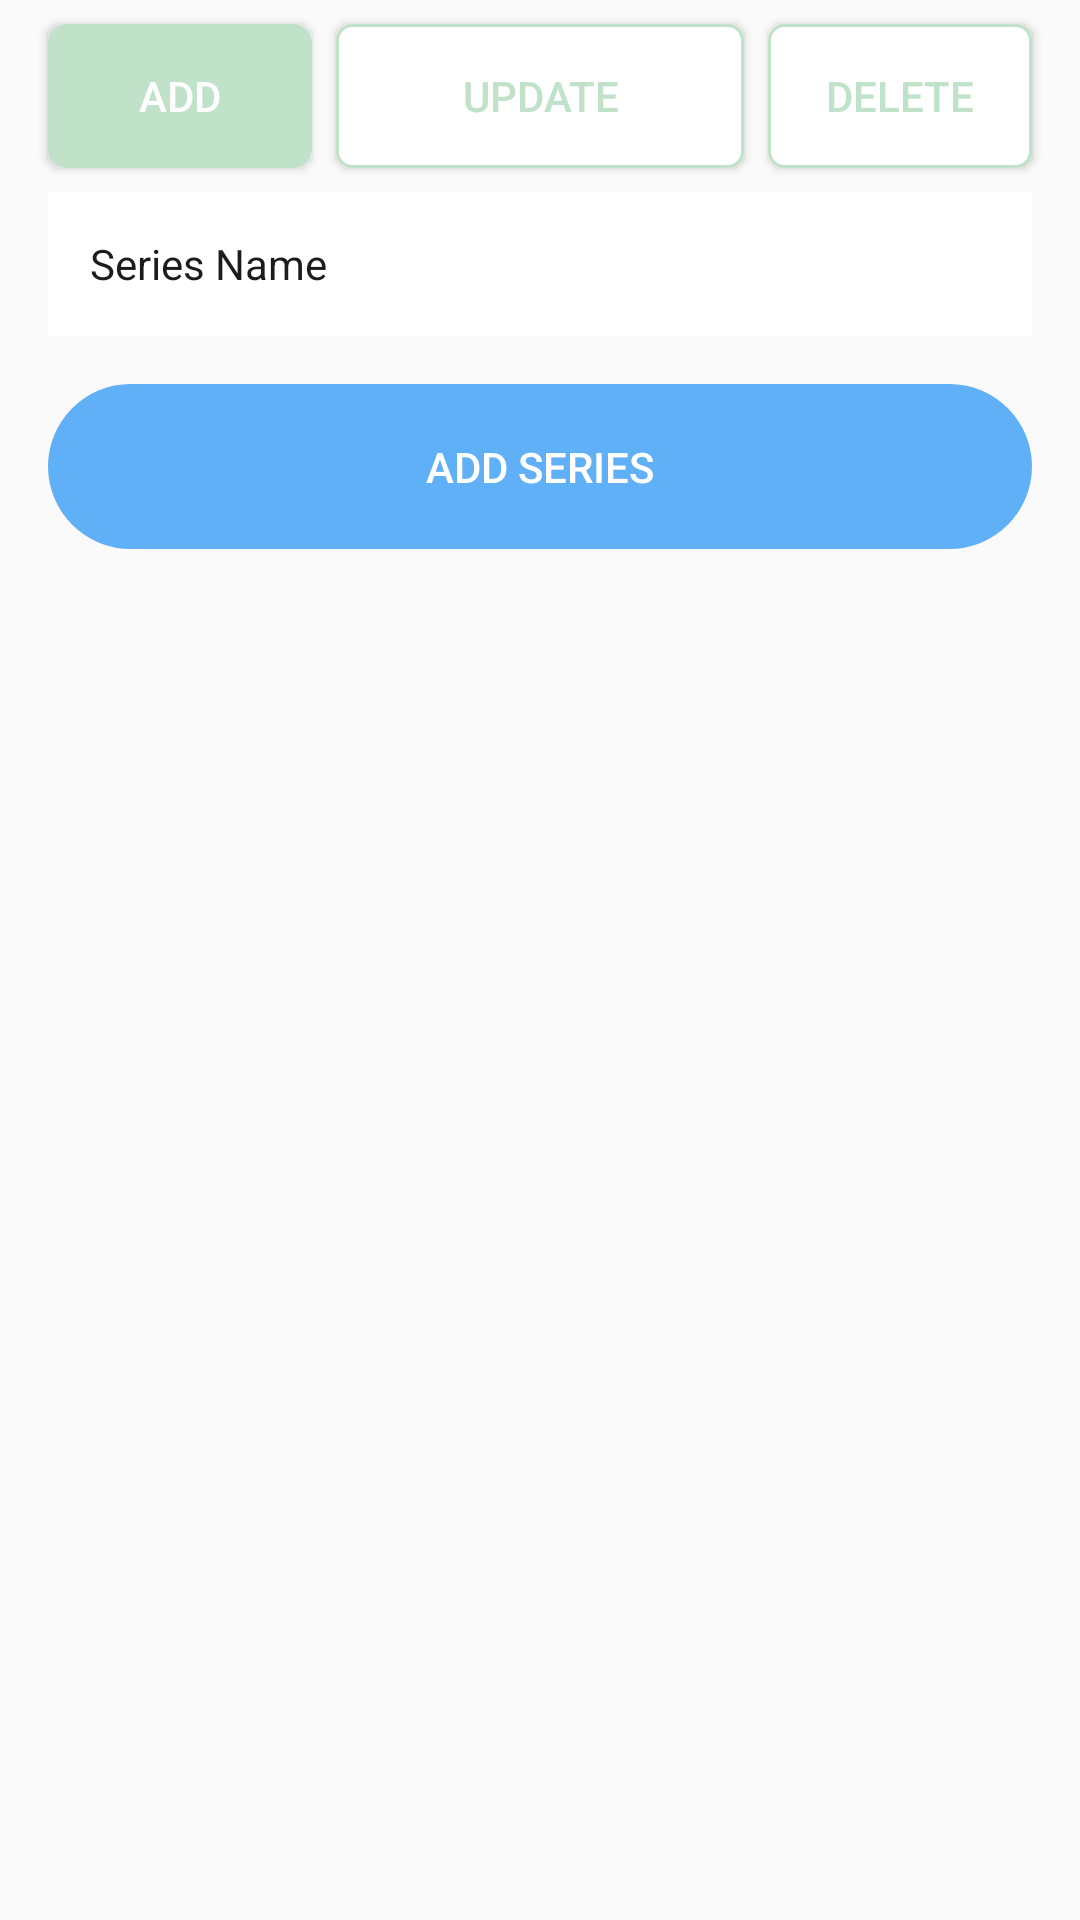

Here is an Android app screen rendered from its layout file. Give the layout XML and the strings, colors and styles it references.
<!-- AndroidManifest.xml: application theme Theme.ProjectTea -->
<!-- res/layout/fragment_series.xml -->
<?xml version="1.0" encoding="utf-8"?>
<ScrollView xmlns:android="http://schemas.android.com/apk/res/android"
    xmlns:app="http://schemas.android.com/apk/res-auto"
    xmlns:tools="http://schemas.android.com/tools"
    android:layout_width="match_parent"
    android:layout_height="match_parent"
    tools:context=".FragmentSeries">


    <androidx.constraintlayout.widget.ConstraintLayout
        android:layout_width="match_parent"
        android:layout_height="match_parent">

        <androidx.cardview.widget.CardView
            android:id="@+id/cardSelectSeries"
            android:layout_width="0dp"
            android:layout_height="wrap_content"
            android:layout_marginTop="8dp"
            android:visibility="gone"
            app:layout_constraintEnd_toEndOf="@+id/edtSeriesName"
            app:layout_constraintStart_toStartOf="@+id/edtSeriesName"
            app:layout_constraintTop_toBottomOf="@+id/cardSelectVariations">

            <androidx.constraintlayout.widget.ConstraintLayout
                android:layout_width="match_parent"
                android:layout_height="wrap_content">

                <TextView
                    android:id="@+id/textView17"
                    android:layout_width="wrap_content"
                    android:layout_height="wrap_content"
                    android:layout_marginTop="8dp"
                    android:text="Select Series"
                    app:layout_constraintStart_toStartOf="parent"
                    app:layout_constraintTop_toTopOf="parent" />

                <Spinner
                    android:id="@+id/spinnerSeriesItemSelect"
                    android:layout_width="match_parent"
                    android:layout_height="48dp"
                    android:layout_marginTop="8dp"
                    android:contentDescription="Series"
                    app:layout_constraintTop_toBottomOf="@+id/textView17" />
            </androidx.constraintlayout.widget.ConstraintLayout>
        </androidx.cardview.widget.CardView>

        <Button
            android:id="@+id/btnSeriesSave"
            android:layout_width="0dp"
            android:layout_height="55dp"
            android:layout_marginStart="16dp"
            android:layout_marginTop="16dp"
            android:layout_marginEnd="16dp"
            android:background="@drawable/btn_blue"
            android:stateListAnimator="@null"
            android:text="Add Series"
            android:textColor="@color/white"
            app:layout_constraintEnd_toEndOf="parent"
            app:layout_constraintStart_toStartOf="parent"
            app:layout_constraintTop_toBottomOf="@+id/edtSeriesName" />

        <EditText
            android:id="@+id/edtSeriesName"
            android:layout_width="0dp"
            android:layout_height="48dp"
            android:layout_marginTop="8dp"
            android:background="@color/white"
            android:ems="10"
            android:hint="Series Name"
            android:inputType="text"
            android:paddingStart="14sp"
            android:textColorHint="@color/black"
            android:textSize="14sp"
            app:layout_constraintEnd_toEndOf="@+id/btnSeriesSave"
            app:layout_constraintStart_toStartOf="@+id/btnSeriesSave"
            app:layout_constraintTop_toBottomOf="@+id/cardSelectSeries" />

        <androidx.cardview.widget.CardView
            android:id="@+id/cardSelectVariations"
            android:layout_width="0dp"
            android:layout_height="wrap_content"
            android:layout_marginTop="8dp"
            android:visibility="gone"
            app:layout_constraintEnd_toEndOf="@+id/btnVariatonsDelete"
            app:layout_constraintStart_toStartOf="@+id/btnVariationsAdd"
            app:layout_constraintTop_toBottomOf="@+id/btnVariatonsUpdate">

            <androidx.constraintlayout.widget.ConstraintLayout
                android:layout_width="match_parent"
                android:layout_height="wrap_content">

                <TextView
                    android:id="@+id/txtAddOns"
                    android:layout_width="wrap_content"
                    android:layout_height="wrap_content"
                    android:layout_marginTop="8dp"
                    android:text="Select Variaton"
                    app:layout_constraintStart_toStartOf="parent"
                    app:layout_constraintTop_toTopOf="parent" />

                <Spinner
                    android:id="@+id/spinnerVariationsSelect"
                    android:layout_width="match_parent"
                    android:layout_height="48dp"
                    android:layout_marginTop="8dp"
                    android:contentDescription="Select Item"
                    app:layout_constraintTop_toBottomOf="@+id/txtAddOns" />
            </androidx.constraintlayout.widget.ConstraintLayout>
        </androidx.cardview.widget.CardView>

        <Button
            android:id="@+id/btnVariatonsUpdate"
            android:layout_width="0dp"
            android:layout_height="wrap_content"
            android:layout_marginStart="8dp"
            android:layout_marginEnd="8dp"
            android:background="@drawable/btn_radiodefault"
            android:text="Update"
            android:textColor="@color/primary"
            app:layout_constraintBottom_toBottomOf="@+id/btnVariationsAdd"
            app:layout_constraintEnd_toStartOf="@+id/btnVariatonsDelete"
            app:layout_constraintStart_toEndOf="@+id/btnVariationsAdd"
            app:layout_constraintTop_toTopOf="@+id/btnVariationsAdd"
            app:layout_constraintVertical_bias="0.0" />

        <Button
            android:id="@+id/btnVariationsAdd"
            android:layout_width="wrap_content"
            android:layout_height="wrap_content"
            android:layout_marginTop="8dp"
            android:background="@drawable/btn_radioselected"
            android:text="Add"
            android:textColor="@color/white"
            app:layout_constraintStart_toStartOf="@+id/edtSeriesName"
            app:layout_constraintTop_toTopOf="parent" />

        <Button
            android:id="@+id/btnVariatonsDelete"
            android:layout_width="wrap_content"
            android:layout_height="wrap_content"
            android:background="@drawable/btn_radiodefault"
            android:text="Delete"
            android:textColor="@color/primary"
            app:layout_constraintBottom_toBottomOf="@+id/btnVariatonsUpdate"
            app:layout_constraintEnd_toEndOf="@+id/edtSeriesName"
            app:layout_constraintTop_toTopOf="@+id/btnVariatonsUpdate"
            app:layout_constraintVertical_bias="0.0" />
    </androidx.constraintlayout.widget.ConstraintLayout>
</ScrollView>
<!-- resources referenced by this layout -->
<resources>
  <color name="black">#1C1C1C</color>
  <color name="primary">#C0E2C9</color>
  <color name="white">#FFFFFFFF</color>
  <!-- drawable btn_blue (drawable) -->
  <?xml version="1.0" encoding="utf-8"?>
  <shape xmlns:android="http://schemas.android.com/apk/res/android">
      <corners android:radius="30dp" />
      <solid android:color="@color/button_accent" />
  </shape>
  <!-- drawable btn_radiodefault (drawable) -->
  <?xml version="1.0" encoding="utf-8"?>
  <shape xmlns:android="http://schemas.android.com/apk/res/android">
      <solid android:color="@color/white"/>
      <corners android:radius="5dp" />
      <stroke android:color="@color/primary" android:width="1dp"/>
  </shape>
  <!-- drawable btn_radioselected (drawable) -->
  <?xml version="1.0" encoding="utf-8"?>
  <shape xmlns:android="http://schemas.android.com/apk/res/android">
      <solid android:color="@color/primary"/>
      <corners android:radius="5dp" />
      <stroke android:color="@color/primary" android:width="3dp"/>
  </shape>
  <style name="Theme.ProjectTea" parent="Theme.AppCompat.Light.NoActionBar">
          
          <item name="colorPrimary">@color/primary</item>
          <item name="colorPrimaryDark">@color/primary</item>
          <item name="colorAccent">@color/secondary</item>
          
      </style>
  <color name="button_accent">#60B0F8</color>
  <color name="secondary">#FFF2DD</color>
</resources>
